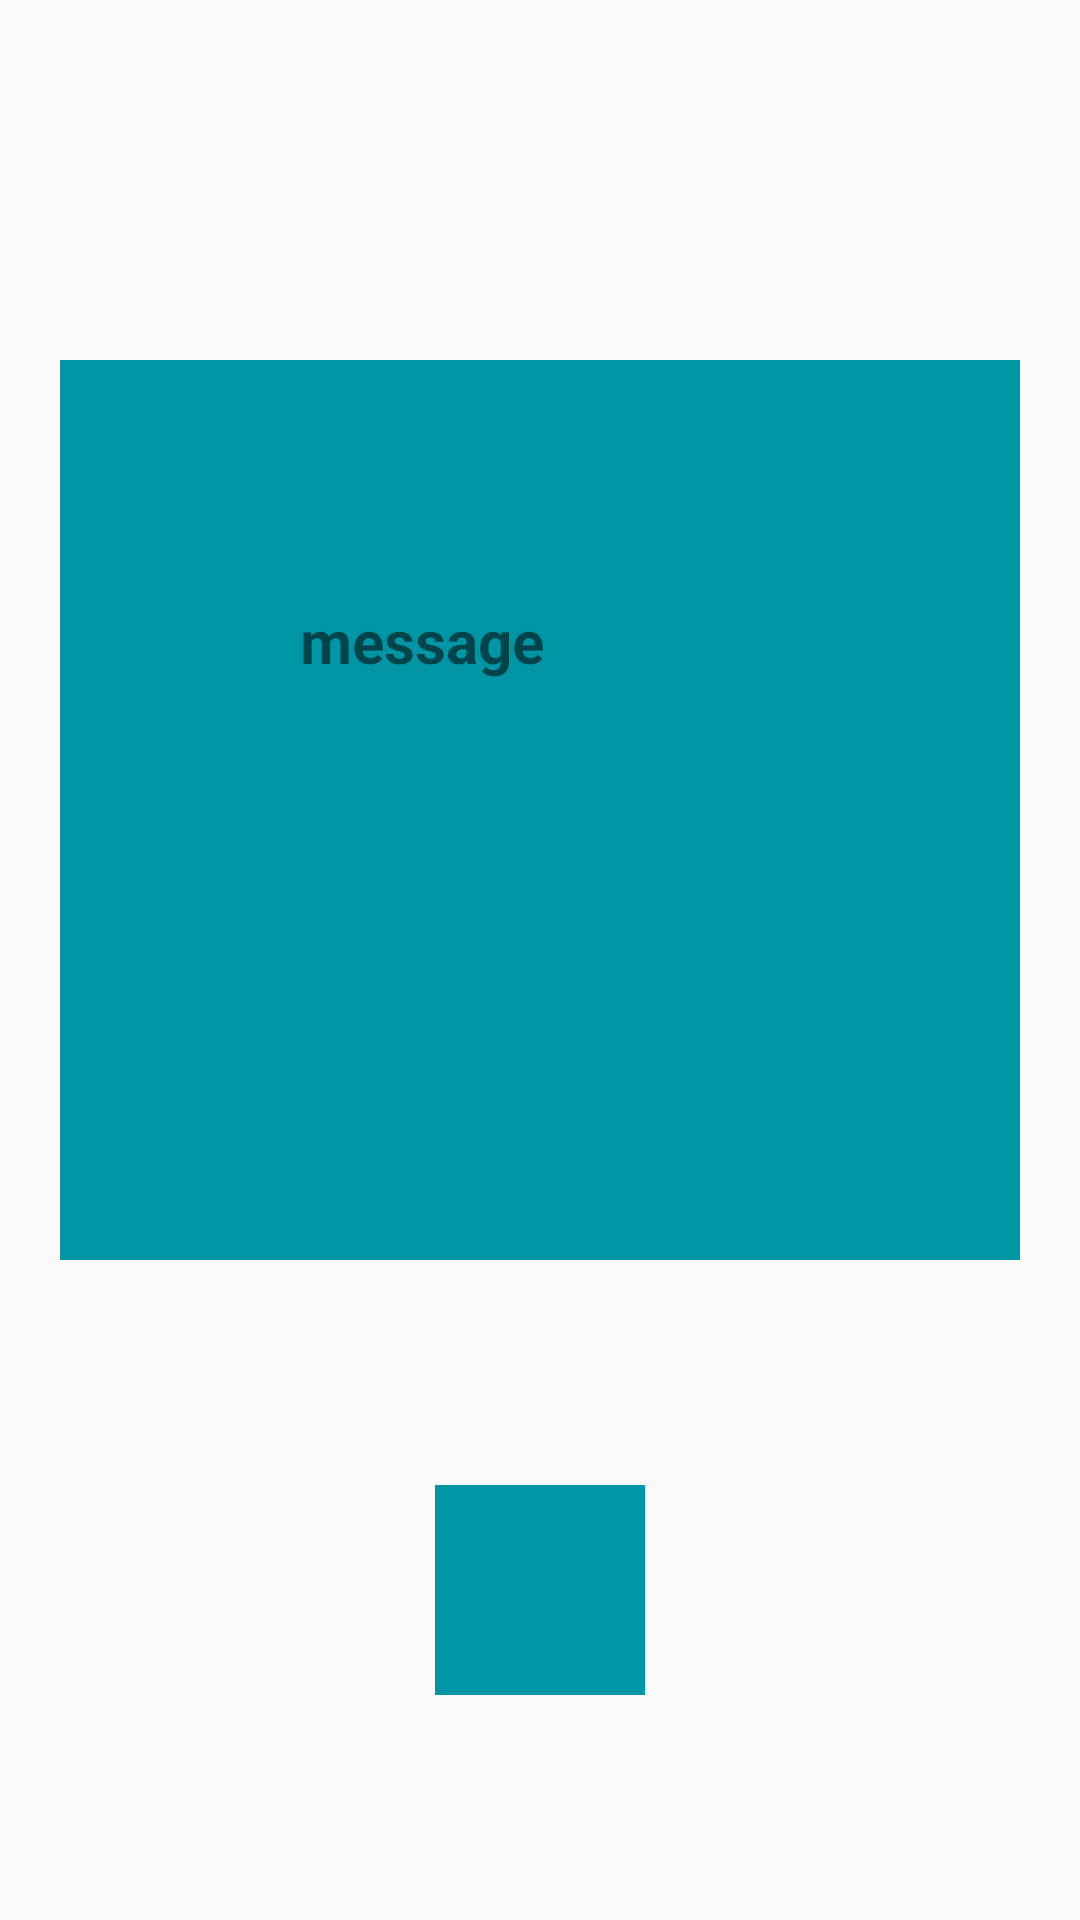

Here is an Android app screen rendered from its layout file. Give the layout XML and the strings, colors and styles it references.
<!-- AndroidManifest.xml: application theme Theme.Projet -->
<!-- res/layout/activity_traitement_message.xml -->
<?xml version="1.0" encoding="utf-8"?>
<androidx.constraintlayout.widget.ConstraintLayout xmlns:android="http://schemas.android.com/apk/res/android"
    xmlns:app="http://schemas.android.com/apk/res-auto"
    xmlns:tools="http://schemas.android.com/tools"
    android:id="@+id/main"
    android:layout_width="match_parent"
    android:layout_height="match_parent"
    tools:context=".TraitementMessage">

    <androidx.constraintlayout.widget.ConstraintLayout
        android:id="@+id/constraint"
        android:layout_width="match_parent"
        android:layout_height="300dp"
        android:layout_marginStart="20dp"
        android:layout_marginTop="120dp"
        android:layout_marginEnd="20dp"
        android:background="@color/fastlane_background"
        app:layout_constraintStart_toEndOf="parent"
        app:layout_constraintStart_toStartOf="parent"
        app:layout_constraintTop_toTopOf="parent">


        <TextView
            android:id="@+id/textMessage"
            android:layout_width="wrap_content"
            android:layout_height="wrap_content"
            android:layout_marginStart="80dp"
            android:layout_marginTop="80dp"
            android:text="@string/message"
            android:textSize="20sp"
            android:textStyle="bold"
            app:layout_constraintStart_toStartOf="parent"
            app:layout_constraintTop_toTopOf="parent" />

    </androidx.constraintlayout.widget.ConstraintLayout>

    <ImageView
        android:id="@+id/imageDeleteMessage"
        android:layout_width="70dp"
        android:layout_height="70dp"
        android:background="@color/fastlane_background"
        android:src="@drawable/delete_icon"
        app:layout_constraintStart_toStartOf="parent"
        app:layout_constraintTop_toBottomOf="@id/constraint"
        app:layout_constraintBottom_toBottomOf="parent"
        app:layout_constraintEnd_toEndOf="parent"
        app:layout_constraintHorizontal_bias="0.5"
        app:layout_constraintVertical_bias="0.5" />

</androidx.constraintlayout.widget.ConstraintLayout>
<!-- resources referenced by this layout -->
<resources>
  <color name="fastlane_background">#0096a6</color>
  <string name="message">message</string>
  <style name="Theme.Projet" parent="Base.Theme.Projet" />
  <style name="Base.Theme.Projet" parent="Theme.AppCompat.Light.NoActionBar">
          
          
  
          
          
          
          <item name="colorPrimary">@color/my_primary</item>
          <item name="colorPrimaryVariant">@color/my_primary</item>
          <item name="colorOnPrimary">@color/white</item>
          
  
          <item name="colorSecondary">@color/my_secondary</item>
          <item name="colorSecondaryVariant">@color/my_secondary</item>
          <item name="colorOnSecondary">@color/black</item>
  
          
          <item name="android:statusBarColor">@color/black</item>
  
      </style>
  <color name="my_primary">#293A0B</color>
  <color name="white">#FFFFFFFF</color>
  <color name="my_secondary">#3AB76E</color>
  <color name="black">#FF000000</color>
</resources>
